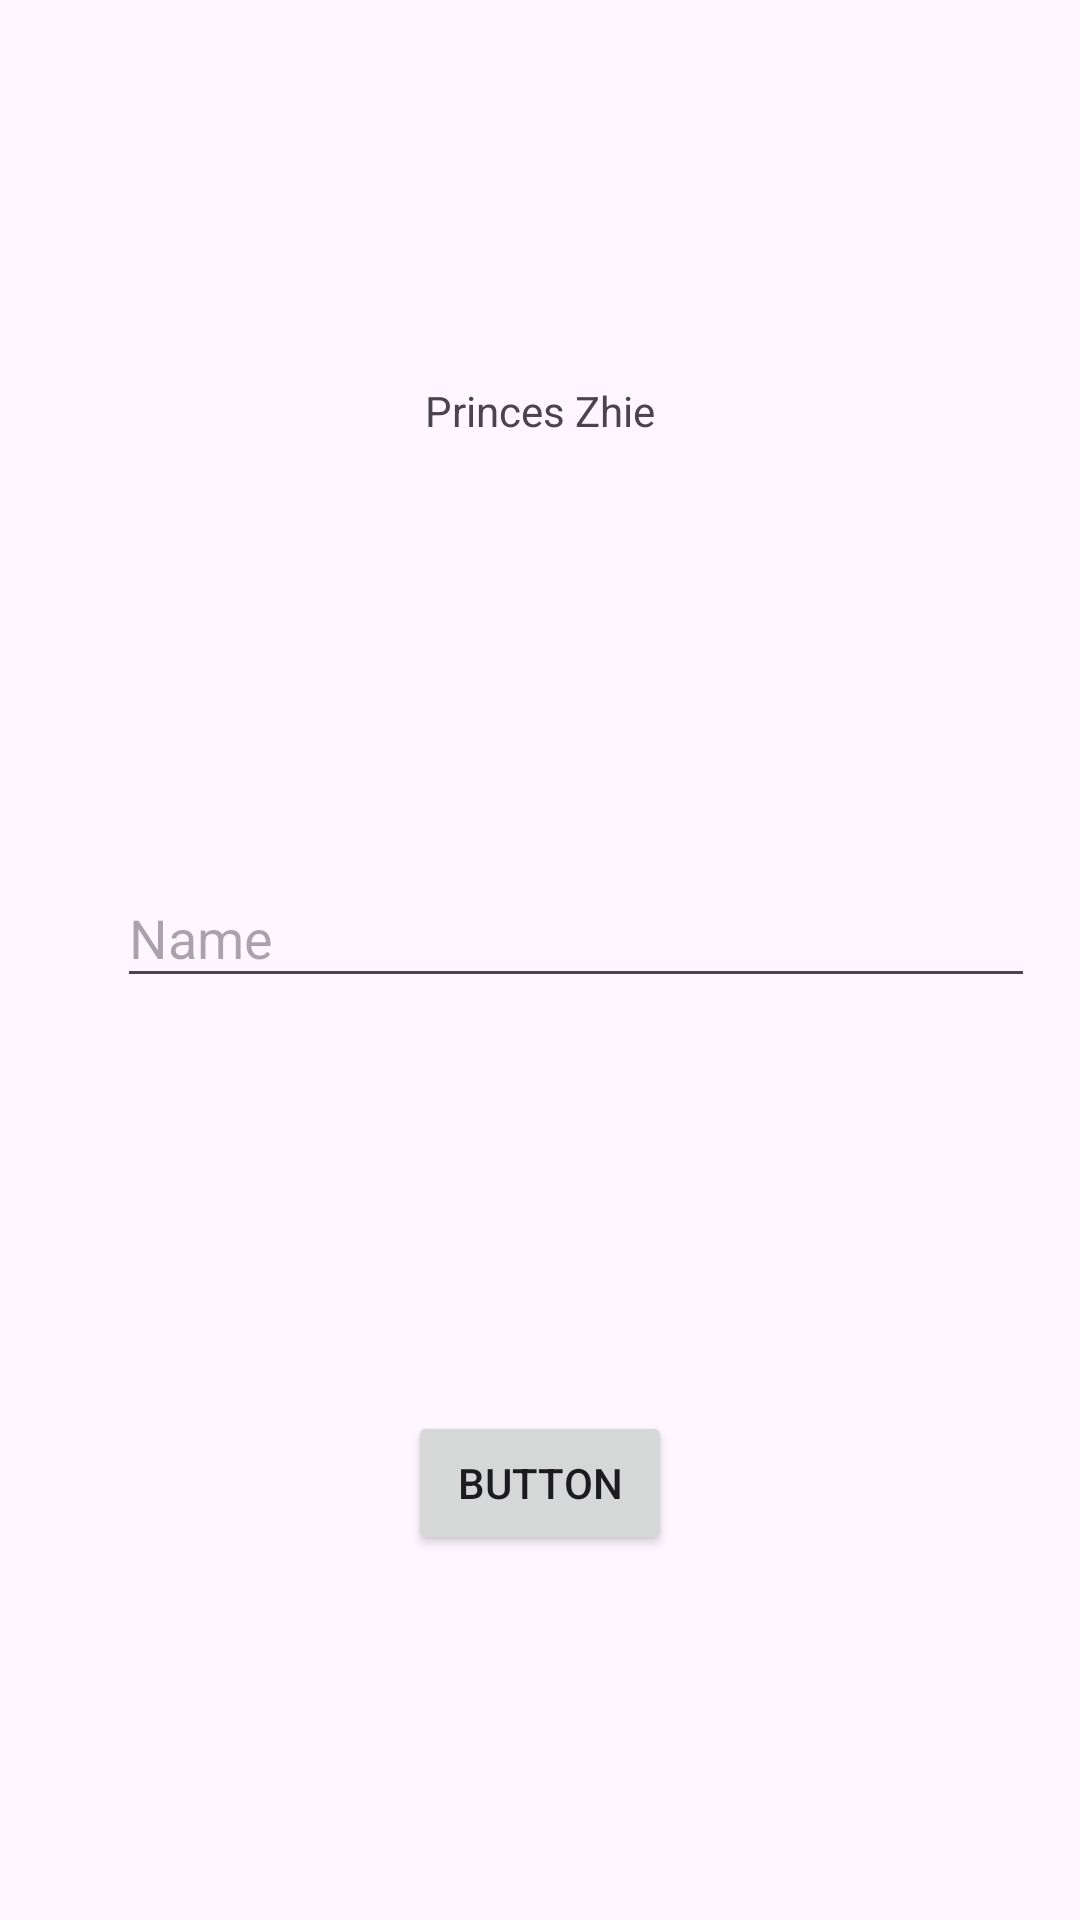

Here is an Android app screen rendered from its layout file. Give the layout XML and the strings, colors and styles it references.
<!-- AndroidManifest.xml: application theme Theme.Venuszhierly -->
<!-- res/layout/activity_second.xml -->
<?xml version="1.0" encoding="utf-8"?>
<androidx.constraintlayout.widget.ConstraintLayout
    xmlns:android="http://schemas.android.com/apk/res/android"
    xmlns:app="http://schemas.android.com/apk/res-auto"
    xmlns:tools="http://schemas.android.com/tools"
    android:id="@+id/main"
    android:layout_width="match_parent"
    android:layout_height="match_parent"
    tools:context=".Home.pertemuan2.SecondActivity">

    <TextView
        android:id="@+id/textNama"
        android:layout_width="wrap_content"
        android:layout_height="wrap_content"
        android:layout_marginBottom="16dp"
        android:text="Princes Zhie"
        app:layout_constraintBottom_toTopOf="@id/inputNama"
        app:layout_constraintEnd_toEndOf="parent"
        app:layout_constraintStart_toStartOf="parent"
        app:layout_constraintTop_toTopOf="parent" />

    <EditText
        android:id="@+id/inputNama"
        android:layout_width="306dp"
        android:layout_height="43dp"
        android:layout_marginStart="32dp"
        android:autofillHints="name"
        android:hint="Name"
        android:importantForAccessibility="yes"
        android:inputType="textPersonName"
        android:minHeight="48dp"
        app:layout_constraintBottom_toBottomOf="parent"
        app:layout_constraintEnd_toEndOf="parent"
        app:layout_constraintHorizontal_bias="0.318"
        app:layout_constraintStart_toStartOf="parent"
        app:layout_constraintTop_toTopOf="parent"
        app:layout_constraintVertical_bias="0.485" />

    <Button
        android:id="@+id/btnSubmit"
        android:layout_width="wrap_content"
        android:layout_height="wrap_content"
        android:layout_marginTop="16dp"
        android:minHeight="48dp"
        android:text="Button"
        app:layout_constraintBottom_toBottomOf="parent"
        app:layout_constraintEnd_toEndOf="parent"
        app:layout_constraintStart_toStartOf="parent"
        app:layout_constraintTop_toBottomOf="@id/inputNama" />

</androidx.constraintlayout.widget.ConstraintLayout>
<!-- resources referenced by this layout -->
<resources>
  <style name="Theme.Venuszhierly" parent="Base.Theme.Venuszhierly" />
  <style name="Base.Theme.Venuszhierly" parent="Theme.Material3.DayNight.NoActionBar">
          <item name="colorPrimary">@color/pink_primary</item>
          <item name="colorOnPrimary">@color/white</item>
          <item name="colorPrimaryContainer">@color/pink_container</item>
      </style>
  <color name="pink_primary">#EC6490</color>
  <color name="white">#FFFFFFFF</color>
  <color name="pink_container">#FCE3EC</color>
</resources>
